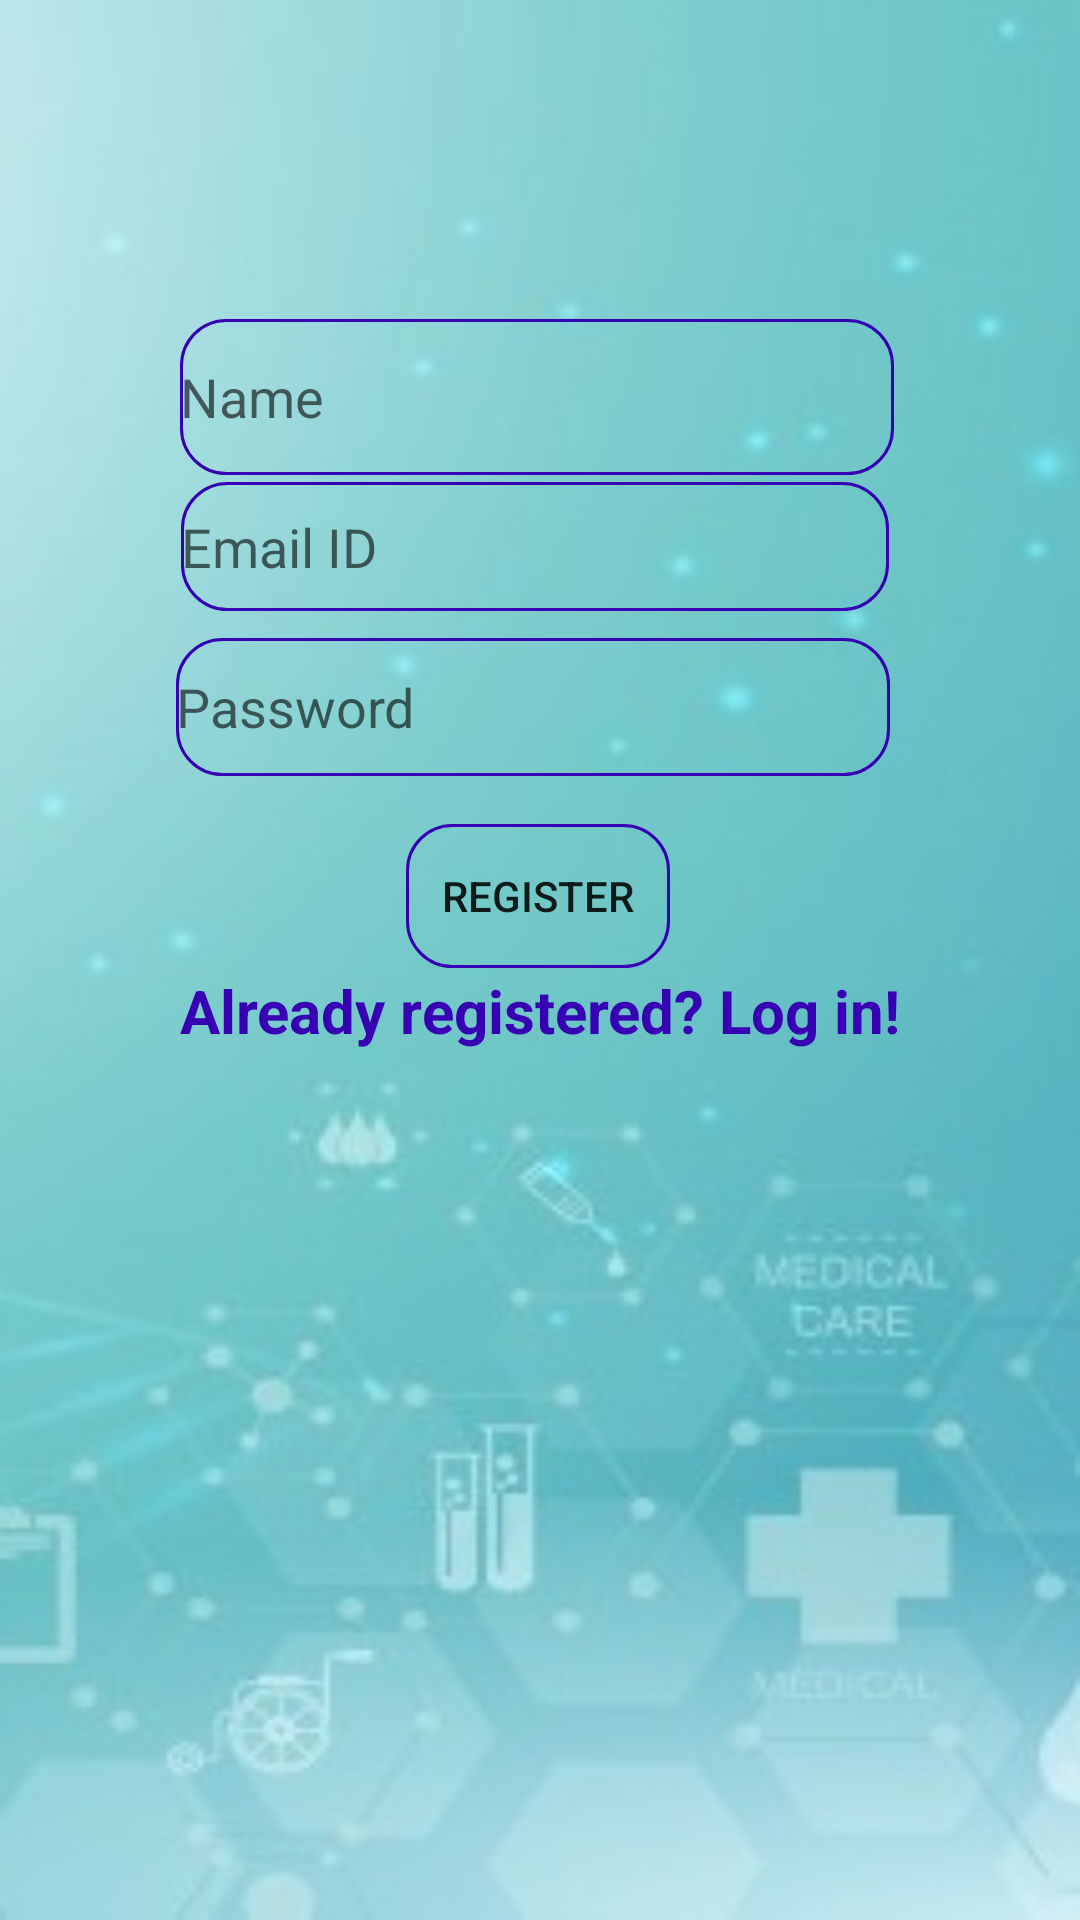

Write the Android layout XML for this screen, with the resource values it uses.
<!-- AndroidManifest.xml: application theme AppTheme -->
<!-- res/layout/activity_registration.xml -->
<?xml version="1.0" encoding="utf-8"?>
<androidx.constraintlayout.widget.ConstraintLayout xmlns:android="http://schemas.android.com/apk/res/android"
    xmlns:app="http://schemas.android.com/apk/res-auto"
    xmlns:tools="http://schemas.android.com/tools"
    android:layout_width="match_parent"
    android:layout_height="match_parent"
    tools:context=".RegistrationActivity"
    android:background="@drawable/registration">

    <EditText
        android:id="@+id/tvName"
        android:layout_width="238dp"
        android:layout_height="52dp"
        android:layout_marginStart="8dp"
        android:layout_marginTop="8dp"
        android:layout_marginEnd="8dp"
        android:layout_marginBottom="8dp"
        android:ems="10"
        android:hint="Name"
        android:background="@drawable/edit_text_border_blue"
        android:inputType="textPersonName"
        app:layout_constraintBottom_toBottomOf="parent"
        app:layout_constraintEnd_toEndOf="parent"
        app:layout_constraintHorizontal_bias="0.49"
        app:layout_constraintStart_toStartOf="parent"
        app:layout_constraintTop_toTopOf="parent"
        app:layout_constraintVertical_bias="0.172" />

    <EditText
        android:id="@+id/tvEmail"
        android:layout_width="236dp"
        android:layout_height="43dp"
        android:layout_marginStart="8dp"
        android:layout_marginTop="8dp"
        android:layout_marginEnd="8dp"
        android:layout_marginBottom="8dp"
        android:ems="10"
        android:hint="Email ID"
        android:background="@drawable/edit_text_border_blue"
        android:inputType="textPersonName"
        app:layout_constraintBottom_toBottomOf="parent"
        app:layout_constraintEnd_toEndOf="parent"
        app:layout_constraintHorizontal_bias="0.484"
        app:layout_constraintStart_toStartOf="parent"
        app:layout_constraintTop_toTopOf="parent"
        app:layout_constraintVertical_bias="0.263" />

    <EditText
        android:id="@+id/tvPassword"
        android:layout_width="238dp"
        android:layout_height="46dp"
        android:layout_marginStart="8dp"
        android:layout_marginTop="8dp"
        android:layout_marginEnd="8dp"
        android:layout_marginBottom="8dp"
        android:ems="10"
        android:hint="Password"
        android:background="@drawable/edit_text_border_blue"
        android:inputType="textPassword"
        app:layout_constraintBottom_toBottomOf="parent"
        app:layout_constraintEnd_toEndOf="parent"
        app:layout_constraintHorizontal_bias="0.477"
        app:layout_constraintStart_toStartOf="parent"
        app:layout_constraintTop_toTopOf="parent"
        app:layout_constraintVertical_bias="0.354" />

    <Button
        android:id="@+id/button"
        android:layout_width="wrap_content"
        android:layout_height="wrap_content"
        android:layout_marginStart="8dp"
        android:layout_marginTop="8dp"
        android:layout_marginEnd="8dp"
        android:layout_marginBottom="8dp"
        android:background="@drawable/edit_text_border_blue"
        android:text="@string/register"
        app:layout_constraintBottom_toBottomOf="parent"
        app:layout_constraintEnd_toEndOf="parent"
        app:layout_constraintHorizontal_bias="0.498"
        app:layout_constraintStart_toStartOf="parent"
        app:layout_constraintTop_toTopOf="parent"
        app:layout_constraintVertical_bias="0.463" />

    <TextView
        android:id="@+id/tvUserLogin"
        android:layout_width="327dp"
        android:layout_height="38dp"
        android:layout_marginStart="8dp"
        android:layout_marginTop="8dp"
        android:layout_marginEnd="8dp"
        android:layout_marginBottom="8dp"
        android:textAlignment="center"
        android:text="Already registered? Log in!"
        android:textColor="@color/design_default_color_primary_dark"
        android:textSize="20sp"
        android:textStyle="bold"
        app:layout_constraintBottom_toBottomOf="parent"
        app:layout_constraintEnd_toEndOf="parent"
        app:layout_constraintStart_toStartOf="parent"
        app:layout_constraintTop_toTopOf="parent"
        app:layout_constraintVertical_bias="0.538" />
</androidx.constraintlayout.widget.ConstraintLayout>
<!-- resources referenced by this layout -->
<resources>
  <!-- drawable edit_text_border_blue (drawable) -->
  <?xml version="1.0" encoding="utf-8"?>
  <shape xmlns:android="http://schemas.android.com/apk/res/android">
  
      <stroke
          android:width="1dp"
          android:color="@color/design_default_color_primary_dark"
          />
      <corners
          android:radius="15dp"
          />
  </shape>
  <!-- drawable registration: jpg bitmap (drawable, 13719 bytes) -->
  <string name="register">Register</string>
  <style name="AppTheme" parent="Theme.AppCompat.Light.DarkActionBar">
          
          <item name="colorPrimary">@color/colorPrimary</item>
          <item name="colorPrimaryDark">@color/colorPrimaryDark</item>
          <item name="colorAccent">@color/colorAccent</item>
      </style>
  <color name="colorPrimary">#F8227C52</color>
  <color name="colorPrimaryDark">#B591381A</color>
  <color name="colorAccent">#FFFFFF</color>
</resources>
